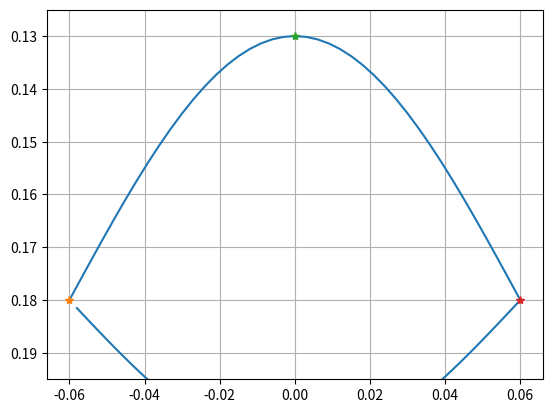

Recreate this plot in Python.

import numpy as np 
import matplotlib.pyplot as plt

DownAMP = 0.0289999999999999999
UpperAMP = 0.05
StanceHeight = 0.18
StepLength = 0.12

CurrentPercent = np.array([a/100+0.01 for a in range(100)])
StancePercent = 0.6
SwingPercent = 1 - StancePercent

x = np.zeros(len(CurrentPercent), dtype=float)
y = np.zeros(len(CurrentPercent), dtype=float)

for i in range(len(CurrentPercent)):
     if (CurrentPercent[i] <= StancePercent):
          x[i] = -(StepLength / 2) + (CurrentPercent[i] / StancePercent) * StepLength
          y[i] =  DownAMP * np.sin(np.pi * CurrentPercent[i] / StancePercent) + StanceHeight
     else:
          x[i] = (StepLength / 2) - ((CurrentPercent[i] - StancePercent) / SwingPercent) * StepLength
          y[i] = -UpperAMP * np.sin(np.pi * (CurrentPercent[i] - StancePercent) / SwingPercent) + StanceHeight

plt.plot(x,y)
plt.plot(x[99],y[99],x[79],y[79],x[59],y[59],x[29],y[29], marker='*')
# plt.title('SineTrajectory')
plt.ylim(0.195,0.125)
plt.grid()
plt.show()

